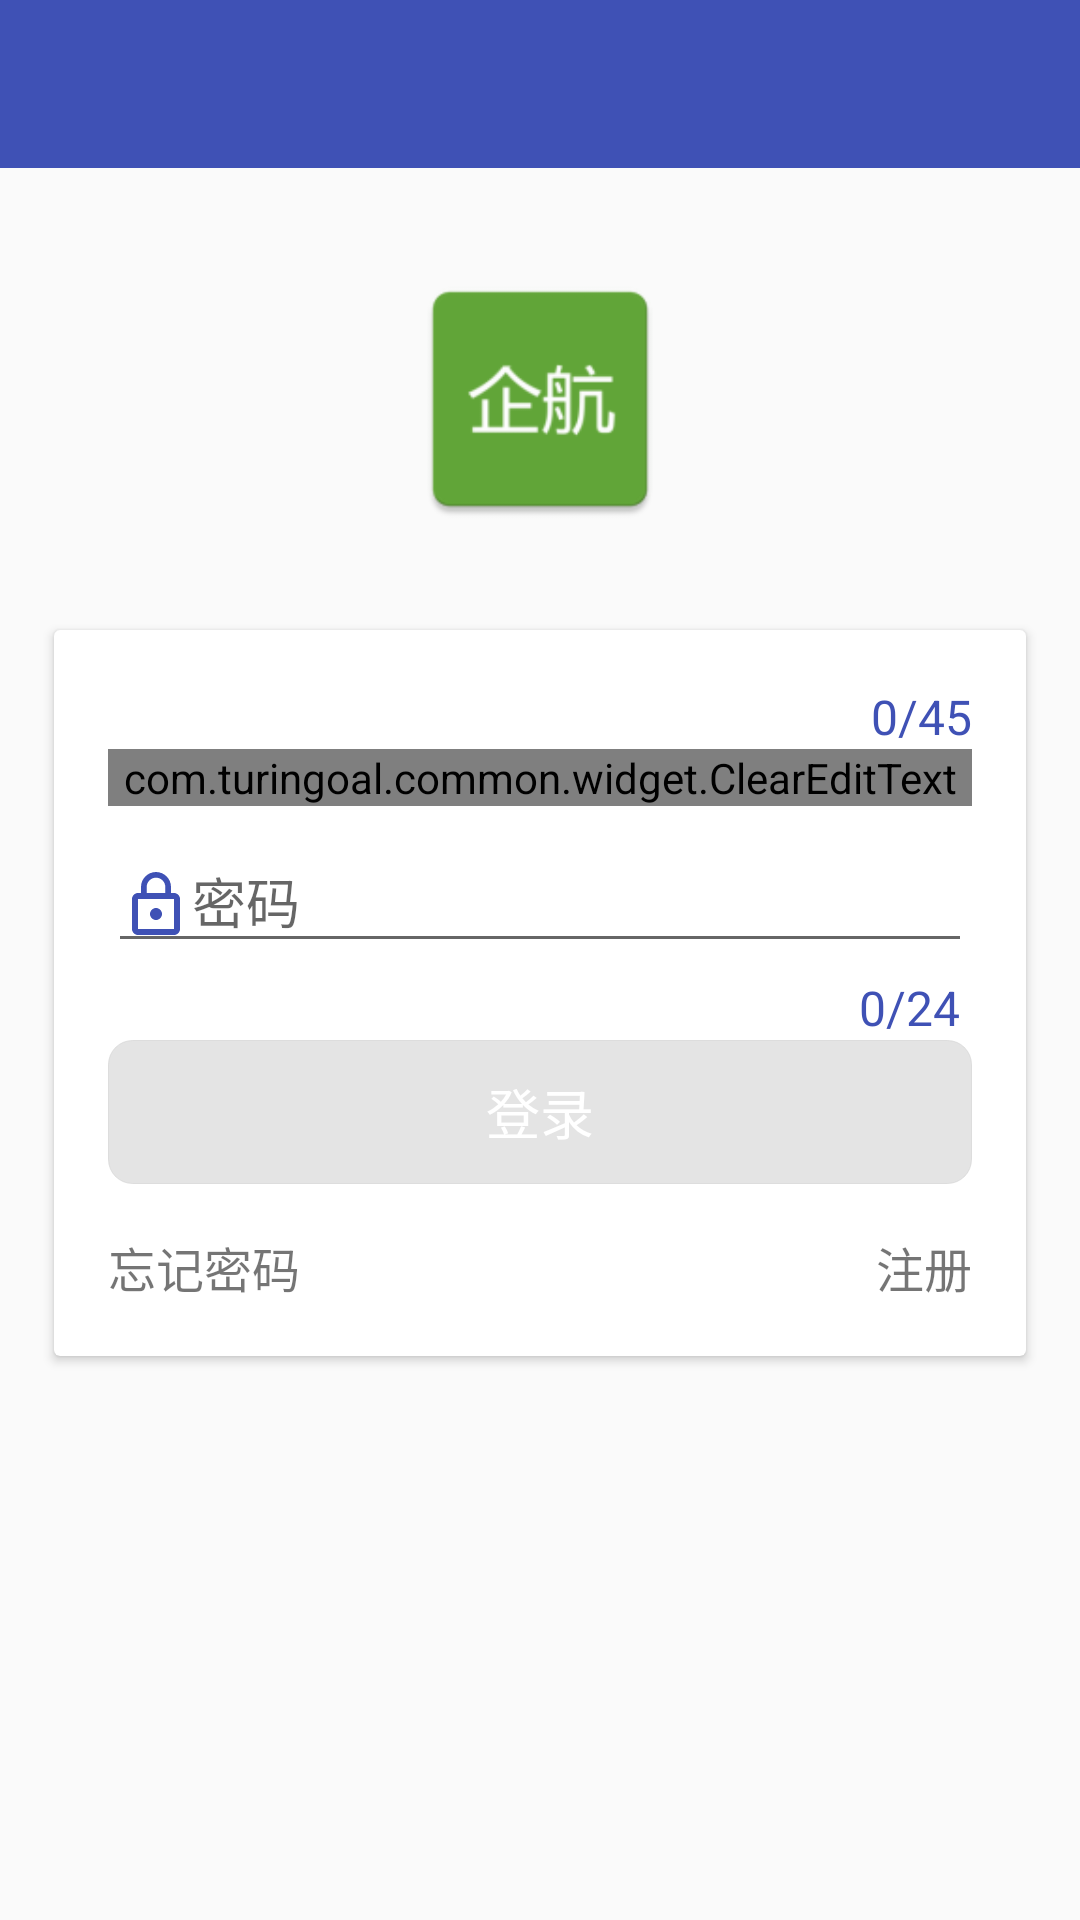

The Android layout XML behind this screen, and the referenced resources:
<!-- AndroidManifest.xml: activity theme TextInputLayoutAppTheme -->
<!-- res/layout/activity_login.xml -->
<?xml version="1.0" encoding="utf-8"?>
<LinearLayout xmlns:android="http://schemas.android.com/apk/res/android"
    xmlns:app="http://schemas.android.com/apk/res-auto"
    android:layout_width="match_parent"
    android:layout_height="match_parent"
    android:background="@color/mainBg"
    android:orientation="vertical">

    <include layout="@layout/title_bar" />

    <ImageView
        android:layout_width="@dimen/w_80"
        android:layout_height="@dimen/w_80"
        android:layout_gravity="center"
        android:layout_marginBottom="@dimen/h_24"
        android:layout_marginTop="@dimen/h_24"
        android:scaleType="fitXY"
        android:src="@mipmap/ic_launcher" />

    <android.support.v7.widget.CardView
        android:layout_width="match_parent"
        android:layout_height="wrap_content"
        android:layout_marginEnd="@dimen/w_16"
        android:layout_marginStart="@dimen/w_16">

        <LinearLayout
            android:layout_width="match_parent"
            android:layout_height="wrap_content"
            android:layout_margin="@dimen/w_16"
            android:orientation="vertical">

            <android.support.design.widget.TextInputLayout
                android:id="@+id/tilUsername"
                android:layout_width="match_parent"
                android:layout_height="wrap_content"
                app:counterEnabled="true"
                app:counterMaxLength="45"
                app:counterOverflowTextAppearance="@style/count_over_text"
                app:counterTextAppearance="@style/count_text">

                <com.turingoal.common.widget.ClearEditText
                    android:id="@+id/etUsername"
                    android:layout_width="match_parent"
                    android:layout_height="wrap_content"
                    android:digits="@string/ruleMail"
                    android:drawableLeft="@drawable/ic_user_24dp"
                    android:drawablePadding="@dimen/dp_4"
                    android:hint="@string/string_login_username"
                    android:inputType="textEmailAddress"
                    android:maxLines="1" />
            </android.support.design.widget.TextInputLayout>

            <android.support.design.widget.TextInputLayout
                android:id="@+id/tilPassword"
                android:layout_width="match_parent"
                android:layout_height="wrap_content"
                app:counterEnabled="true"
                app:counterMaxLength="24"
                app:counterOverflowTextAppearance="@style/count_over_text"
                app:counterTextAppearance="@style/count_text">

                <EditText
                    android:id="@+id/etPassword"
                    android:layout_width="match_parent"
                    android:layout_height="wrap_content"
                    android:layout_marginTop="@dimen/h_8"
                    android:digits="@string/ruleAZaz09"
                    android:drawablePadding="@dimen/dp_4"
                    android:drawableStart="@drawable/ic_lock_24dp"
                    android:hint="@string/string_password"
                    android:inputType="textPassword"
                    android:maxLines="1" />
            </android.support.design.widget.TextInputLayout>

            <Button
                android:id="@+id/btnLogin"
                android:layout_width="match_parent"
                android:layout_height="wrap_content"
                android:background="@drawable/bg_btn_blue_selector_login"
                android:enabled="false"
                android:text="@string/string_login"
                android:textColor="#FFFFFFFF"
                android:textSize="18sp" />

            <FrameLayout
                android:layout_width="match_parent"
                android:layout_height="wrap_content"
                android:layout_marginTop="@dimen/h_12">

                <TextView
                    android:id="@+id/tvForget"
                    android:layout_width="wrap_content"
                    android:layout_height="wrap_content"
                    android:text="@string/string_forget"
                    android:textSize="16sp" />

                <TextView
                    android:id="@+id/tvRegister"
                    android:layout_width="wrap_content"
                    android:layout_height="wrap_content"
                    android:layout_gravity="end"
                    android:text="@string/string_register"
                    android:textSize="16sp" />
            </FrameLayout>
        </LinearLayout>
    </android.support.v7.widget.CardView>
</LinearLayout>
<!-- res/layout/title_bar.xml (included above) -->
<?xml version="1.0" encoding="utf-8"?>
<FrameLayout xmlns:android="http://schemas.android.com/apk/res/android"
    android:layout_width="match_parent"
    android:layout_height="?attr/actionBarSize"
    android:background="@color/colorPrimary">

    <FrameLayout
        android:layout_width="match_parent"
        android:layout_height="match_parent">

        <ImageView
            android:id="@+id/ivStart"
            android:layout_width="?attr/actionBarSize"
            android:layout_height="match_parent"
            android:padding="@dimen/w_8"
            android:src="@drawable/ic_back_white_24dp"
            android:visibility="visible" />

        <TextView
            android:id="@+id/tvStart"
            android:layout_width="?attr/actionBarSize"
            android:layout_height="match_parent"
            android:gravity="center"
            android:text="@string/back_return"
            android:textColor="#FFFFFFFF"
            android:visibility="invisible" />

        <TextView
            android:id="@+id/tvTitle"
            android:layout_width="wrap_content"
            android:layout_height="wrap_content"
            android:layout_gravity="center"
            android:textColor="#FFFFFFFF"
            android:textStyle="bold" />

        <ImageView
            android:id="@+id/ivEnd"
            android:layout_width="?attr/actionBarSize"
            android:layout_height="match_parent"
            android:layout_gravity="end"
            android:padding="@dimen/w_12"
            android:src="@drawable/ic_add_white_24dp"
            android:visibility="invisible" />

        <TextView
            android:id="@+id/tvEnd"
            android:layout_width="wrap_content"
            android:layout_height="wrap_content"
            android:layout_gravity="end|center_vertical"
            android:layout_marginEnd="@dimen/w_8"
            android:background="@drawable/selector_bar_btn"
            android:paddingBottom="@dimen/w_8"
            android:paddingEnd="@dimen/w_16"
            android:paddingStart="@dimen/w_16"
            android:paddingTop="@dimen/w_8"
            android:text="@string/yes"
            android:textColor="@android:color/white"
            android:visibility="invisible" />
    </FrameLayout>
</FrameLayout>
<!-- resources referenced by this layout -->
<resources>
  <color name="colorPrimary">#3F51B5</color>
  <color name="mainBg">#FFFAFAFA</color>
  <dimen name="h_12">12.0dp</dimen>
  <dimen name="h_24">24.0dp</dimen>
  <dimen name="h_8">8.0dp</dimen>
  <dimen name="w_12">12.0dp</dimen>
  <dimen name="w_16">16.0dp</dimen>
  <dimen name="w_8">8.0dp</dimen>
  <dimen name="w_80">80.0dp</dimen>
  <!-- drawable ic_lock_24dp (drawable) -->
  <vector xmlns:android="http://schemas.android.com/apk/res/android"
      android:width="24dp"
      android:height="24dp"
      android:viewportHeight="24.0"
      android:viewportWidth="24.0">
      <path
          android:fillColor="#3F51B5"
          android:pathData="M12,17c1.1,0 2,-0.9 2,-2s-0.9,-2 -2,-2 -2,0.9 -2,2 0.9,2 2,2zM18,8h-1L17,6c0,-2.76 -2.24,-5 -5,-5S7,3.24 7,6v2L6,8c-1.1,0 -2,0.9 -2,2v10c0,1.1 0.9,2 2,2h12c1.1,0 2,-0.9 2,-2L20,10c0,-1.1 -0.9,-2 -2,-2zM8.9,6c0,-1.71 1.39,-3.1 3.1,-3.1s3.1,1.39 3.1,3.1v2L8.9,8L8.9,6zM18,20L6,20L6,10h12v10z"/>
  </vector>
  <!-- drawable ic_user_24dp (drawable) -->
  <vector xmlns:android="http://schemas.android.com/apk/res/android"
      android:width="24dp"
      android:height="24dp"
      android:viewportHeight="24.0"
      android:viewportWidth="24.0">
      <path
          android:fillColor="#3F51B5"
          android:pathData="M12,5.9c1.16,0 2.1,0.94 2.1,2.1s-0.94,2.1 -2.1,2.1S9.9,9.16 9.9,8s0.94,-2.1 2.1,-2.1m0,9c2.97,0 6.1,1.46 6.1,2.1v1.1L5.9,18.1L5.9,17c0,-0.64 3.13,-2.1 6.1,-2.1M12,4C9.79,4 8,5.79 8,8s1.79,4 4,4 4,-1.79 4,-4 -1.79,-4 -4,-4zM12,13c-2.67,0 -8,1.34 -8,4v3h16v-3c0,-2.66 -5.33,-4 -8,-4z" />
  </vector>
  <!-- drawable selector_bar_btn (drawable) -->
  <?xml version="1.0" encoding="utf-8"?>
  <selector xmlns:android="http://schemas.android.com/apk/res/android">
      
      <item android:state_enabled="true" android:state_pressed="true">
          <shape>
              <solid android:color="#CCFF4081" />
              <stroke android:width="1px" android:color="#CCFF4081" />
              <corners android:radius="4dp" />
          </shape>
      </item>
      
      <item android:state_enabled="true" android:state_pressed="false">
          <shape>
              <solid android:color="#FFFF4081" />
              <stroke android:width="1px" android:color="#FFFF4081" />
              <corners android:radius="4dp" />
          </shape>
      </item>
      
      <item android:state_enabled="false">
          <shape>
              <solid android:color="#FFCCCCCC" />
              <stroke android:width="1px" android:color="#FFCCCCCC" />
              <corners android:radius="4dp" />
          </shape>
      </item>
  </selector>
  <string name="back_return">返回</string>
  <string name="ruleAZaz09">0123456789qwertyuiopasdfghjklzxcvbnmQWERTYUIOPASDFGHJKLZXCVBNM</string>
  <string name="ruleMail">0123456789qwertyuiopasdfghjklzxcvbnmQWERTYUIOPASDFGHJKLZXCVBNM@.</string>
  <string name="string_forget">忘记密码</string>
  <string name="string_login">登录</string>
  <string name="string_login_username">邮箱账号</string>
  <string name="string_password">密码</string>
  <string name="string_register">注册</string>
  <string name="yes">确定</string>
  <style name="count_over_text" parent="Base.TextAppearance.AppCompat.Light.Widget.PopupMenu.Small">
          <item name="android:textColor">#FFDF4D5E</item>
      </style>
  <style name="count_text" parent="Base.TextAppearance.AppCompat.Light.Widget.PopupMenu.Small">
          <item name="android:textColor">@color/colorPrimary</item>
      </style>
  <style name="TextInputLayoutAppTheme" parent="Theme.AppCompat.Light.NoActionBar">
          <item name="colorPrimary">@color/colorPrimary</item>
          <item name="colorPrimaryDark">@color/colorPrimary</item>
          <item name="colorAccent">@color/colorPrimary</item>
          <item name="android:textColor">#8A000000</item>
      </style>
</resources>
